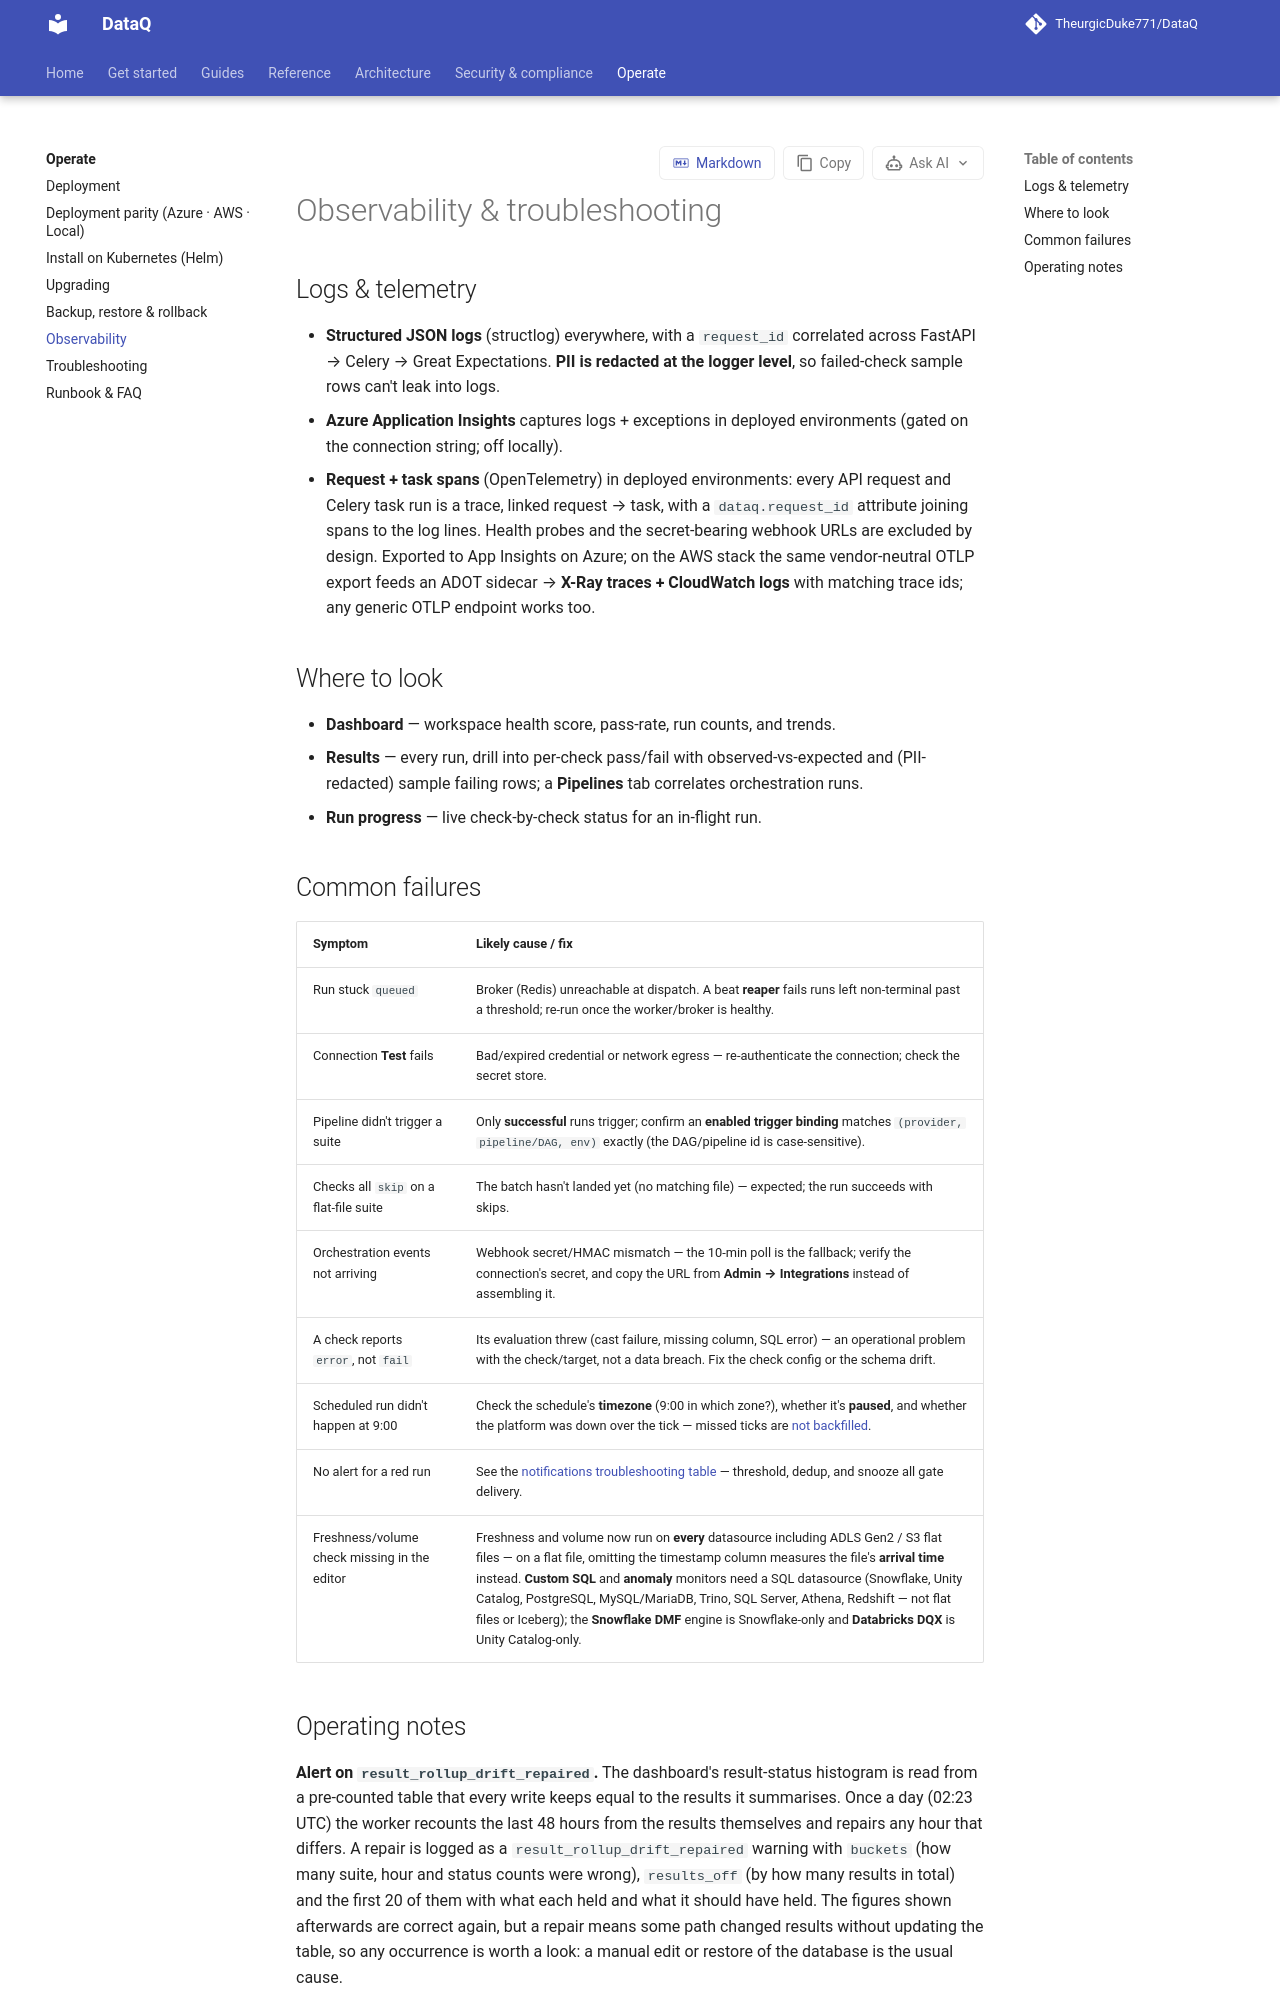

repository: TheurgicDuke771/DataQ · page: docs/latest/operate/observability/index.html · generator: mkdocs

# Observability & troubleshooting

## Logs & telemetry

- **Structured JSON logs** (structlog) everywhere, with a `request_id` correlated across
  FastAPI → Celery → Great Expectations. **PII is redacted at the logger level**, so
  failed-check sample rows can't leak into logs.
- **Azure Application Insights** captures logs + exceptions in deployed environments
  (gated on the connection string; off locally).
- **Request + task spans** (OpenTelemetry) in deployed environments: every API request and
  Celery task run is a trace, linked request → task, with a `dataq.request_id` attribute
  joining spans to the log lines. Health probes and the secret-bearing webhook URLs are
  excluded by design. Exported to App Insights on Azure; on the AWS stack the same
  vendor-neutral OTLP export feeds an ADOT sidecar → **X-Ray traces + CloudWatch logs**
  with matching trace ids; any generic OTLP endpoint works too.

## Where to look

- **Dashboard** — workspace health score, pass-rate, run counts, and trends.
- **Results** — every run, drill into per-check pass/fail with observed-vs-expected and
  (PII-redacted) sample failing rows; a **Pipelines** tab correlates orchestration runs.
- **Run progress** — live check-by-check status for an in-flight run.
